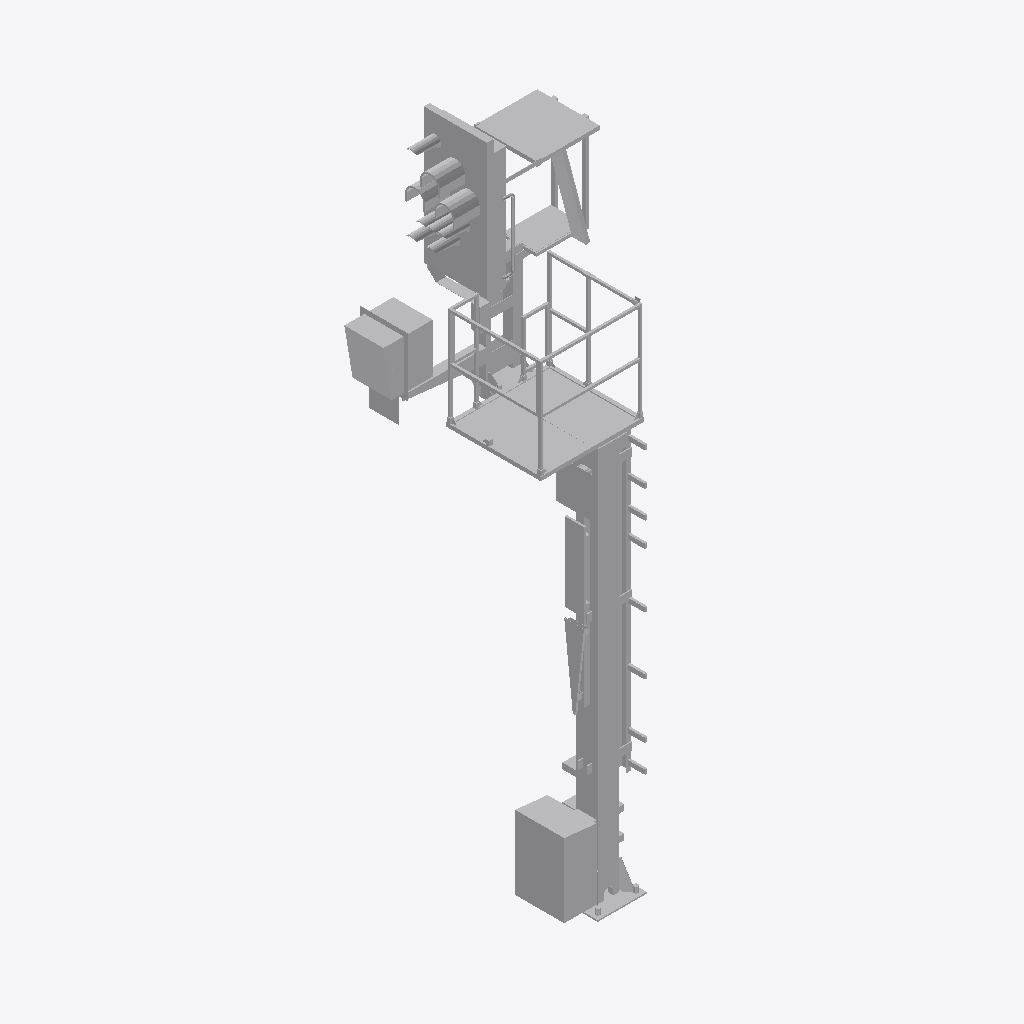
Isometric view of an IFC building model (IFC-SPF (STEP), schema IFC4, length unit metre), seen from the south-west, elements coloured by IFC class: 1 other element (light grey).
Extent 2.1 m × 1.6 m × 6.5 m (x, y, z). Storeys (1): Ebene 1 at 0.00 m. Elements (1): 1 IfcBuildingElementProxy.

HEADER;
FILE_DESCRIPTION(('ViewDefinition [ReferenceView_V1.1]'),'2;1');
FILE_NAME('','2022-09-20T14:24:18',(''),(''),'The EXPRESS Data Manager Version 5.02.0100.07 : ','20211019_1515(x64) - Exporter 20.2.60.15 - Defau','');
FILE_SCHEMA(('IFC4'));
ENDSEC;
DATA;
#107=IFCPROJECT('2ebEHWmPTB3PRCeh1gzkYp',#42,'',$,$,'','',(#98),#93);
#26433=IFCSITE('2ebEHWmPTB3PRCeh1gzkYn',#42,'Default',$,$,#26430,$,$,.ELEMENT.,(42,24,53,508911),(-71,-15,-29,-58837),0.0,$,$);
#122=IFCBUILDING('2ebEHWmPTB3PRCeh1gzkYo',#42,'',$,$,#33,$,'',.ELEMENT.,$,$,$);
#135=IFCBUILDINGSTOREY('2ebEHWmPTB3PRCeh2L2H7C',#42,'Ebene 1',$,'Ebene:Ebene 1',#133,$,'Ebene 1',.ELEMENT.,0.0);
#26297=IFCBUILDINGELEMENTPROXY('3OG7$0gZTBluLXPyTR325G',#42,'S 8000.5.7-9_M4100-A1000-Zu-HS-R_LOD400-500:S 8000.5.7-9_M4100-A1000-Zu-HS-R_LOD400-500:3347',$,'S 8000.5.7-9_M4100-A1000-Zu-HS-R_LOD400-500:S 8000.5.7-9_M4100-A1000-Zu-HS-R_LOD400-500',#26295,#26289,'3347',$);
ENDSEC;
